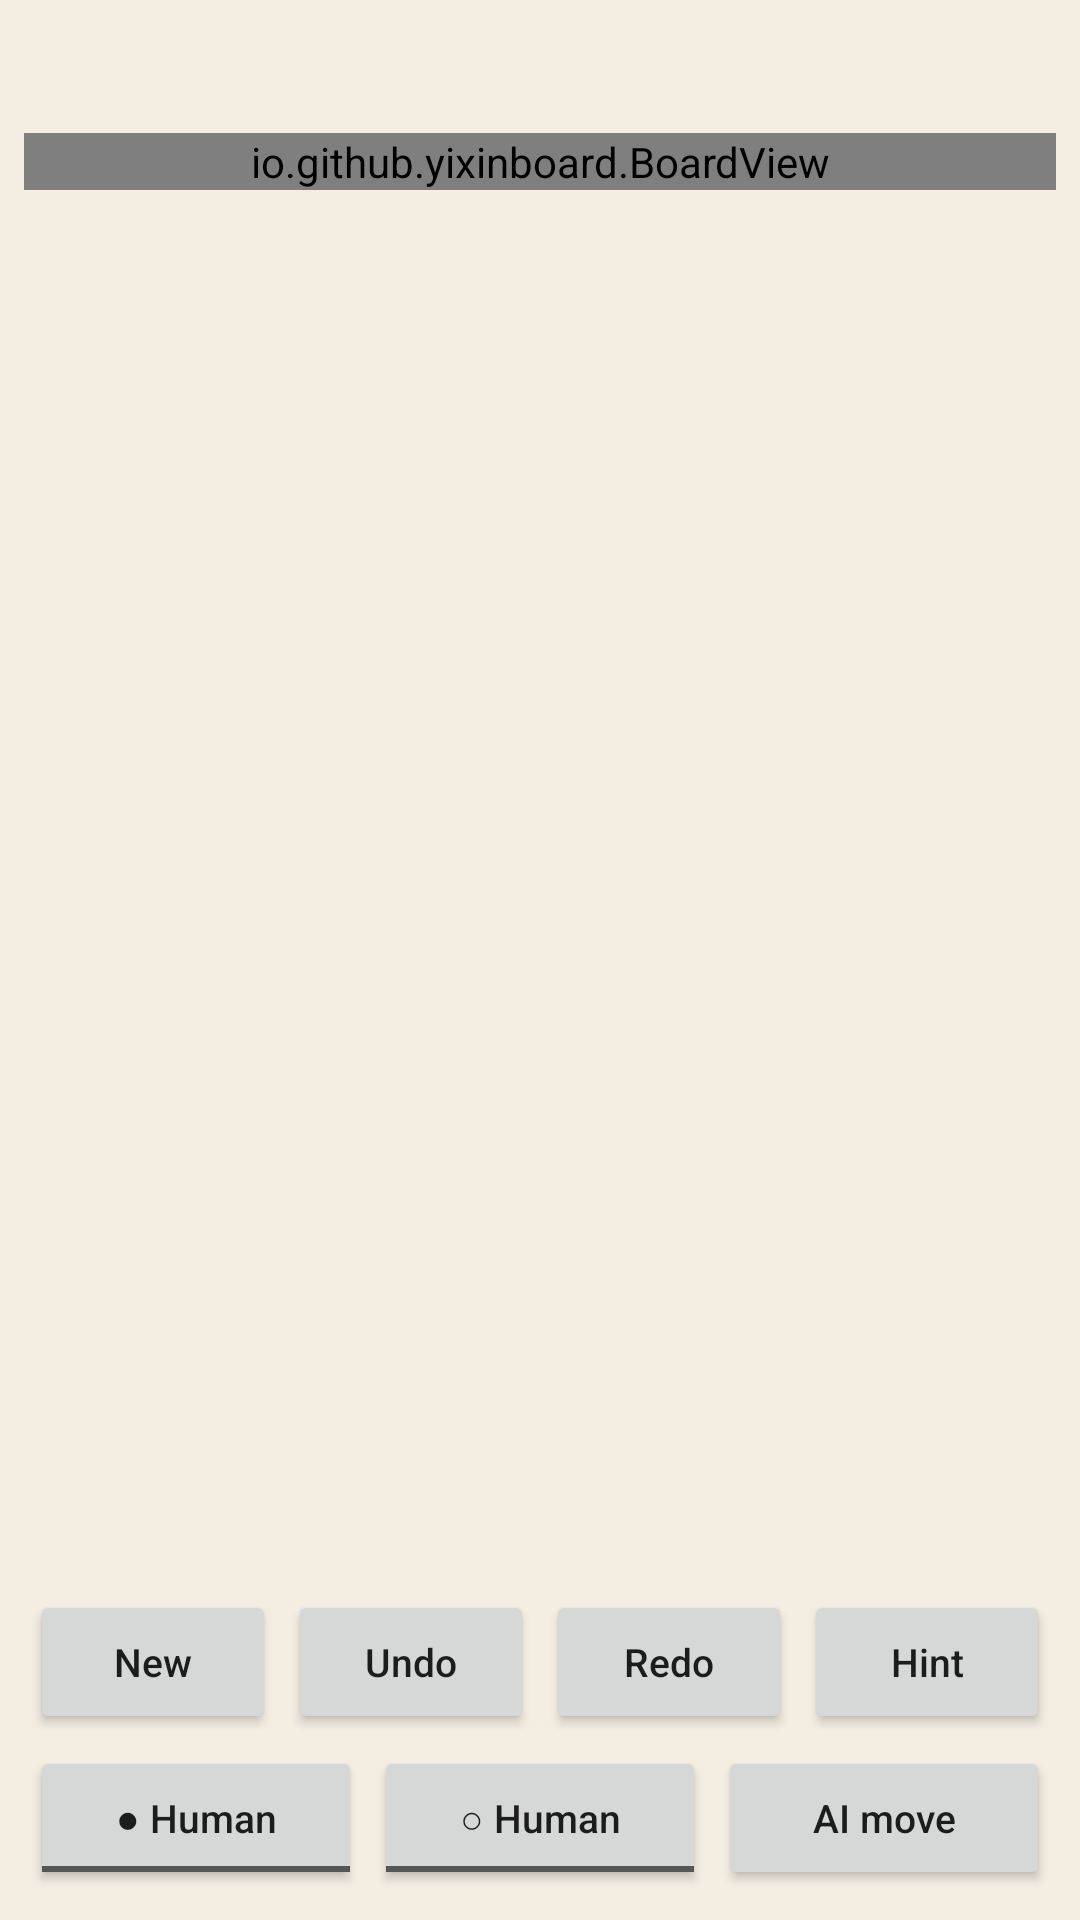

Here is an Android app screen rendered from its layout file. Give the layout XML and the strings, colors and styles it references.
<!-- AndroidManifest.xml: application theme AppTheme -->
<!-- res/layout/activity_main.xml -->
<?xml version="1.0" encoding="utf-8"?>
<LinearLayout xmlns:android="http://schemas.android.com/apk/res/android"
    android:id="@+id/root"
    android:layout_width="match_parent"
    android:layout_height="match_parent"
    android:background="@color/background"
    android:fitsSystemWindows="true"
    android:orientation="vertical"
    android:padding="8dp">

    <TextView
        android:id="@+id/status"
        style="@style/StatusText"
        android:layout_width="match_parent"
        android:layout_height="wrap_content" />

    <io.github.yixinboard.BoardView
        android:id="@+id/board"
        android:layout_width="match_parent"
        android:layout_height="wrap_content"
        android:layout_marginTop="4dp"
        android:layout_marginBottom="4dp" />

    <TextView
        android:id="@+id/info"
        style="@style/InfoText"
        android:layout_width="match_parent"
        android:layout_height="wrap_content" />

    <View
        android:layout_width="match_parent"
        android:layout_height="0dp"
        android:layout_weight="1" />

    <include layout="@layout/controls" />
</LinearLayout>
<!-- res/layout/controls.xml (included above) -->
<?xml version="1.0" encoding="utf-8"?>
<LinearLayout xmlns:android="http://schemas.android.com/apk/res/android"
    android:layout_width="match_parent"
    android:layout_height="wrap_content"
    android:orientation="vertical">

    <LinearLayout
        android:layout_width="match_parent"
        android:layout_height="wrap_content"
        android:orientation="horizontal">

        <Button android:id="@+id/btn_new" style="@style/ControlButton" android:text="@string/new_game" />
        <Button android:id="@+id/btn_undo" style="@style/ControlButton" android:text="@string/undo" />
        <Button android:id="@+id/btn_redo" style="@style/ControlButton" android:text="@string/redo" />
        <Button android:id="@+id/btn_hint" style="@style/ControlButton" android:text="@string/hint" />
    </LinearLayout>

    <LinearLayout
        android:layout_width="match_parent"
        android:layout_height="wrap_content"
        android:orientation="horizontal">

        <ToggleButton android:id="@+id/btn_ai_black" style="@style/ControlButton"
            android:textOn="@string/ai_black_on" android:textOff="@string/ai_black_off" />
        <ToggleButton android:id="@+id/btn_ai_white" style="@style/ControlButton"
            android:textOn="@string/ai_white_on" android:textOff="@string/ai_white_off" />
        <Button android:id="@+id/btn_think" style="@style/ControlButton" android:text="@string/play_now" />
    </LinearLayout>
</LinearLayout>
<!-- resources referenced by this layout -->
<resources>
  <color name="background">#F3EDE2</color>
  <string name="ai_black_off">● Human</string>
  <string name="ai_black_on">● AI</string>
  <string name="ai_white_off">○ Human</string>
  <string name="ai_white_on">○ AI</string>
  <string name="hint">Hint</string>
  <string name="new_game">New</string>
  <string name="play_now">AI move</string>
  <string name="redo">Redo</string>
  <string name="undo">Undo</string>
  <style name="ControlButton">
          <item name="android:layout_width">0dp</item>
          <item name="android:layout_height">wrap_content</item>
          <item name="android:layout_weight">1</item>
          <item name="android:layout_margin">2dp</item>
          <item name="android:textSize">13sp</item>
          <item name="android:textAllCaps">false</item>
          <item name="android:singleLine">true</item>
      </style>
  <style name="InfoText">
          <item name="android:gravity">center</item>
          <item name="android:textSize">13sp</item>
          <item name="android:textColor">@color/text_secondary</item>
          <item name="android:minLines">1</item>
          <item name="android:paddingBottom">4dp</item>
      </style>
  <style name="StatusText">
          <item name="android:gravity">center</item>
          <item name="android:textSize">18sp</item>
          <item name="android:textStyle">bold</item>
          <item name="android:textColor">@color/text</item>
          <item name="android:paddingTop">4dp</item>
          <item name="android:paddingBottom">4dp</item>
      </style>
  <style name="AppTheme" parent="android:Theme.Material.Light.DarkActionBar">
          <item name="android:colorPrimary">@color/primary</item>
          <item name="android:colorPrimaryDark">@color/primary_dark</item>
          <item name="android:colorAccent">@color/accent</item>
          <item name="android:statusBarColor">@color/primary_dark</item>
          <item name="android:navigationBarColor">@color/primary_dark</item>
          <item name="android:windowBackground">@color/background</item>
      </style>
  <color name="text_secondary">#6D5C4B</color>
  <color name="text">#2B2118</color>
  <color name="primary">#5D4037</color>
  <color name="primary_dark">#3E2723</color>
  <color name="accent">#2E7D32</color>
</resources>
